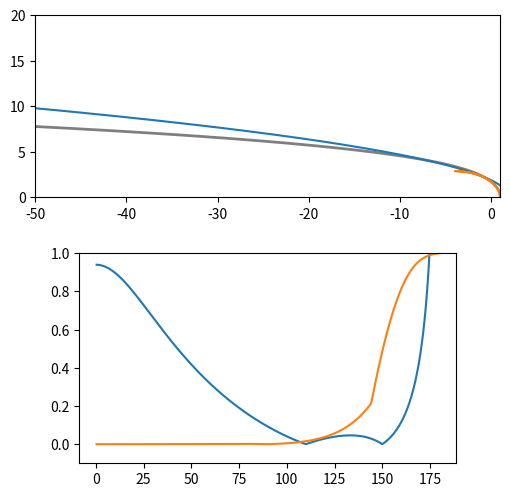

Write the Python code that produced this figure.

import numpy as np
import matplotlib.pyplot as plt
import seaborn as sns
def wilkin_tail_params(t1,t2):
    def pointR(t):
        return np.sqrt(3*(1-t/np.tan(t))/np.sin(t)**2)
    x1 = pointR(t1)*np.cos(t1)
    x2 = pointR(t2)*np.cos(t2)
    y1 = pointR(t1)*np.sin(t1)
    y2 = pointR(t2)*np.sin(t2)
    Rc = -0.5*(y1**2-y2**2)/(x1-x2)
    x0 = 0.5*(x1+x2) + 0.25*(y1**2+y2**2)/Rc
    return Rc,x0

#def R(T):
#    if t == 0:
theta1 = np.radians(110)
theta2 = np.radians(150)
Rcp,x0p = wilkin_tail_params(theta1,theta2)
theta = np.linspace(0,np.pi,500,endpoint=False)
R = np.sqrt(3*(1-theta/np.tan(theta))/np.sin(theta)**2)
x = R*np.cos(theta)
y = R*np.sin(theta)

# ################## t parameter for parabola ####################
Q2 = 1
Q1 = 2/np.tan(theta)
Q0 = -2*x0p/Rcp
tp = (-Q1 + np.sqrt(Q1**2 - 4*Q2*Q0))/(2*Q2)
##################################################################

xp = -0.5*Rcp*tp**2 + x0p
yp = Rcp*tp
R90 = np.sqrt(3.)
Rc = 5./3
Tc = 2*Rc - R90**2
a = Rc/Tc
b = Rc/np.sqrt(Tc)

################ t parameter for ellipse ########################
C2 = a**2 + b**2/np.tan(theta)**2
C1 = 2*b*(a-1)/np.tan(theta)
C0 = 1-2*a
sin_te = (-C1 + np.sqrt(C1**2 - 4*C2*C0))/(2*C2)
cos_te = np.sqrt(1. - sin_te**2)
################################################################# 

xe = a*cos_te + 1-a
ye = b*sin_te
f = plt.figure()
ax1 = f.add_subplot(2,1,1,adjustable="box",aspect=1)
ax1.plot(x,y,"k-",lw=2,alpha=0.5)
ax1.plot(xp,yp)
ax1.plot(xe,ye)
ax1.set_xlim(-50,1)
#plt.gca().set_aspect("equal","box")
plt.ylim(0,20)
# Plot residuals

R_par = np.sqrt(xp**2 + yp**2)
Re = np.sqrt(xe**2 + ye**2)
epsilon = np.abs(R - R_par)/R
epsilone = np.abs(R - Re)/R
ax2 = f.add_subplot(2,1,2,adjustable="box",aspect=100)
#ax2.plot(np.degrees(theta),np.degrees(theta_par))
#ax2.plot(np.degrees(theta),R_par)
#ax2.plot(np.degrees(theta),R2,"k-")
#ax2.plot(np.degrees(theta),Re)
ax2.plot(np.degrees(theta),epsilon)
ax2.plot(np.degrees(theta),epsilone)
#ax2.set_xlim(0,160)
ax2.set_ylim(-0.1,1)
f.set_size_inches(6,6)
f.savefig("2-points-par-test.pdf")
